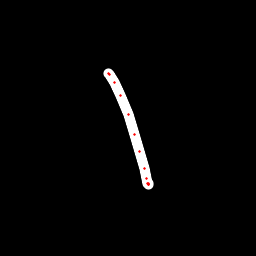

Source data for this figure (header and first rows):
x, y, hover, eod
108.3, 73.17, 0.0, 0.0
108.6, 73.41, 0.0, 0.0
109.2, 74.45, 0.0, 0.0
114.9, 82.1, 0.0, 0.0
120.8, 95.44, 0.0, 0.0
128.1, 114.9, 0.0, 0.0
134.5, 134.8, 0.0, 0.0
139.5, 151.1, 0.0, 0.0
144.3, 168.3, 0.0, 0.0
146.7, 178.7, 0.0, 0.0
147.8, 183.1, 0.0, 0.0
148.6, 184.5, 0.0, 0.0
148.7, 184.4, 0.0, 0.0
148.5, 184, 0.0, 1.0
